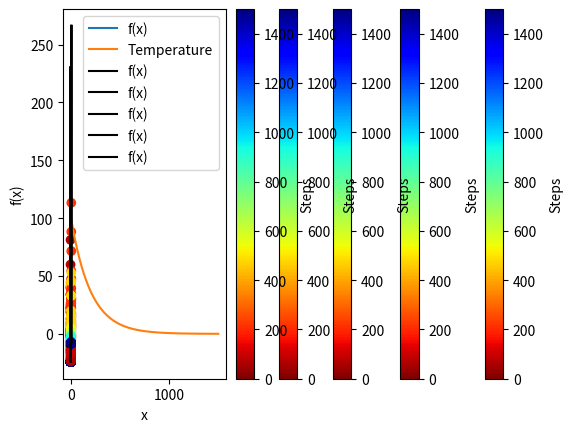

Generate this figure with matplotlib:
import numpy as np
import matplotlib.pyplot as plt
from matplotlib import cm
from scipy.optimize import minimize

def f(x):
    return x**4-8*x**2+4*x

X = np.linspace(-3, 3, 100)
Y = f(X)
plt.plot(X, Y, label='f(x)')
plt.xlabel('x')
plt.ylabel('f(x)')
plt.legend()
plt.show()

from random import random

def simulated_annealing(func, n_steps=1500, x0=0.0, xstep=0.5,
                        T0=100.0, Tcool=0.995):
    traj_x, traj_e, traj_temp = [], [], []
    prev_x, prev_e, temp = x0, func(x0), T0
    traj_x.append(prev_x)
    traj_e.append(prev_e)
    traj_temp.append(temp)
    for i in range(n_steps):
        dx = 2.0*(random()-0.5)*xstep
        e = func(prev_x+dx)
        dc = e - prev_e
        if dc < 0.0 or random() < np.exp(-dc/temp):  # accepted
            prev_x += dx
            prev_e = e
        traj_x.append(prev_x)
        traj_e.append(prev_e)
        traj_temp.append(temp)
        temp *= Tcool
    return (prev_x,traj_x,traj_e,traj_temp)

x_end,traj_x,traj_e,traj_temp = simulated_annealing(f, x0=1.0)
print(x_end, f(x_end))

X = np.arange(len(traj_temp))
plt.plot(X,traj_temp,label='Temperature')
plt.xlabel('Steps')
plt.ylabel('Temperature')
plt.show()

np.random.seed(11)
n_trial = 5
x_min = -4.5
x_max = 4.5
for i in range(n_trial):
    x0 = float(i-2)
    x_end,traj_x,traj_e,traj_temp = simulated_annealing(f, x0=x0)
    print('x0:', x0, ' x_end:', x_end)
    X = np.linspace(x_min, x_max)
    Y = f(X)
    plt.plot(X, Y, label='f(x)', color='black')
    c = np.arange(len(traj_x))
    plt.scatter(traj_x, traj_e, marker='o', linewidth=1, c=c, cmap=cm.jet_r)
    ax=plt.colorbar()
    ax.set_label('Steps')
    plt.xlabel('x')
    plt.ylabel('f(x)')
    plt.legend()
    plt.show()

